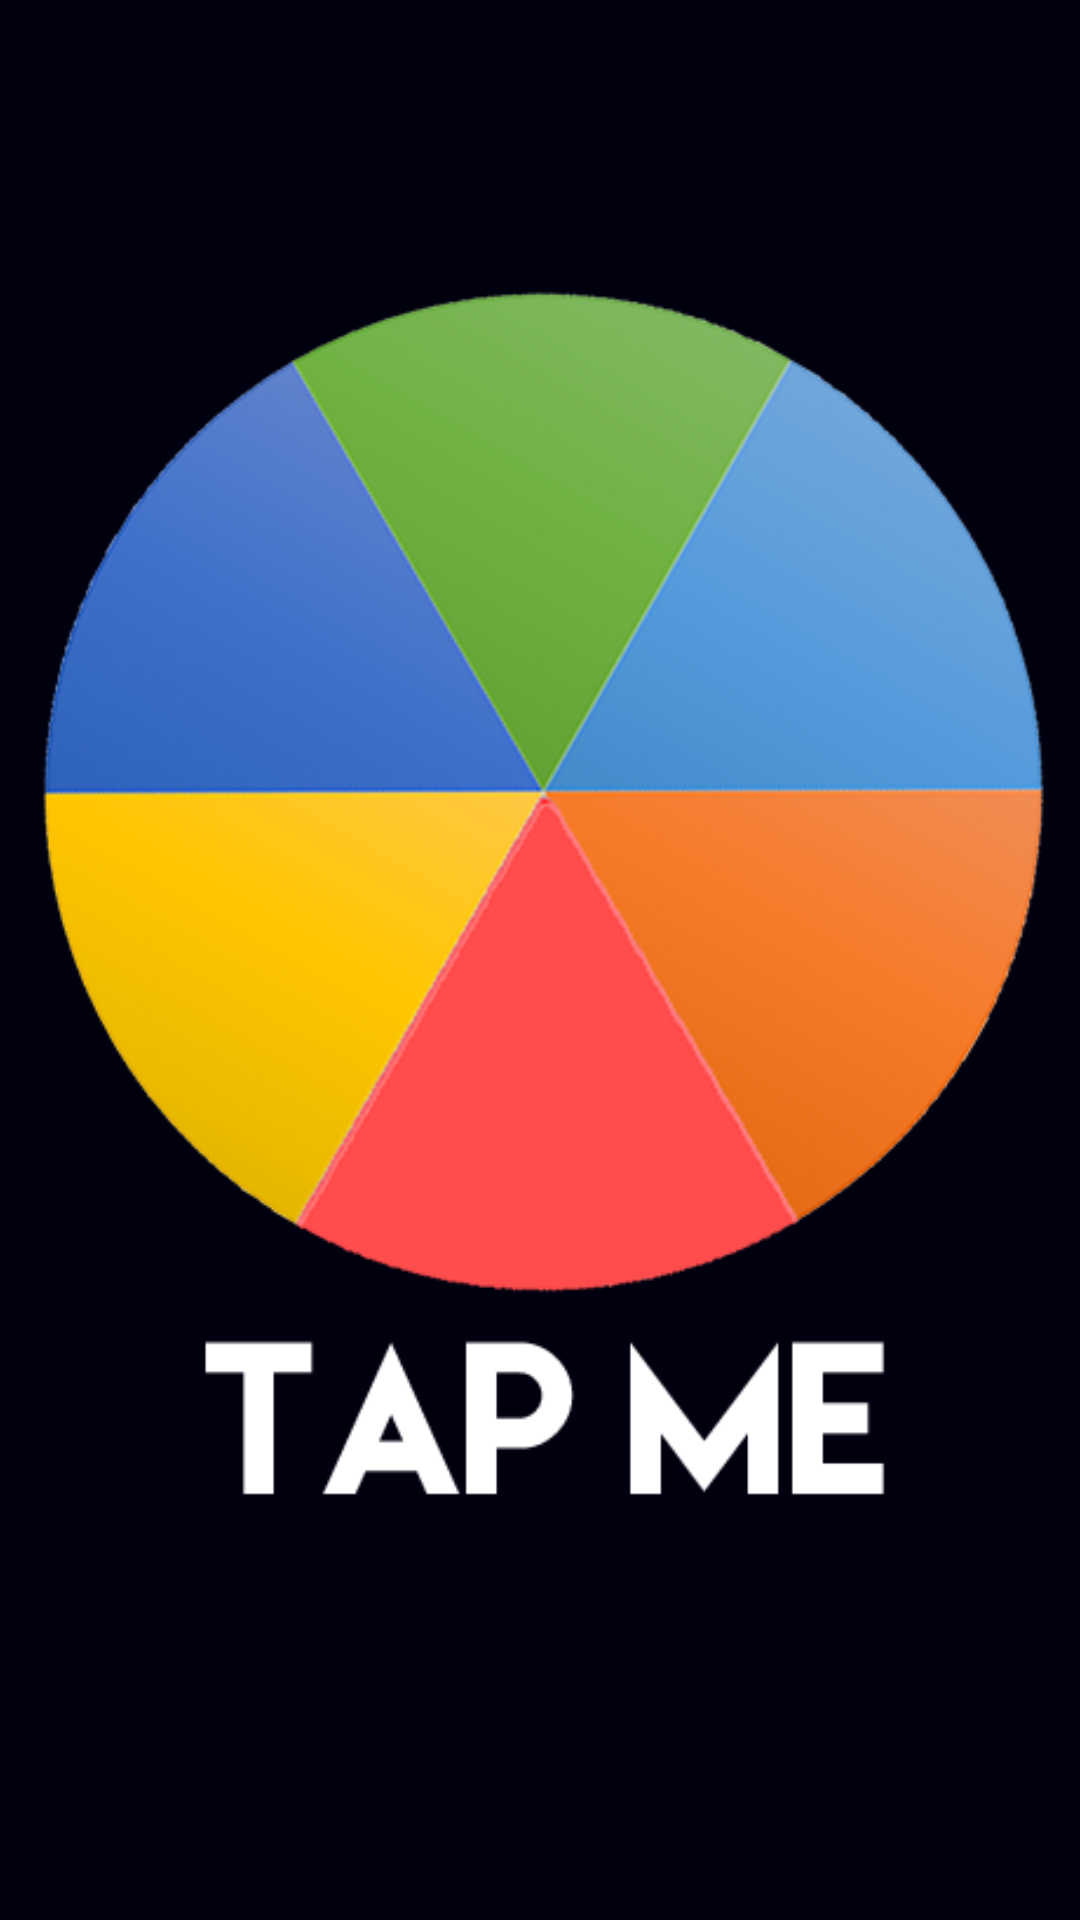

Android layout source for this screen:
<!-- AndroidManifest.xml: application theme AppTheme -->
<!-- res/layout/tap_me_splash.xml -->
<?xml version="1.0" encoding="utf-8"?>
<RelativeLayout xmlns:android="http://schemas.android.com/apk/res/android"
    xmlns:tools="http://schemas.android.com/tools"
    android:layout_width="match_parent"
    android:layout_height="match_parent"
    android:paddingBottom="@dimen/activity_vertical_margin"
    android:paddingLeft="@dimen/activity_horizontal_margin"
    android:paddingRight="@dimen/activity_horizontal_margin"
    android:paddingTop="@dimen/activity_vertical_margin"
    android:background="#00000f"
    tools:context="prankur.tapgames.TapMeSplash">

    <ImageView
        android:layout_width="wrap_content"
        android:layout_height="wrap_content"
        android:id="@+id/gifvie"
        android:layout_alignParentTop="true"
        android:layout_alignParentStart="true"
        android:layout_alignParentBottom="true"
        android:layout_alignParentEnd="true"
        android:src="@drawable/tapmesplash" />
</RelativeLayout>
<!-- resources referenced by this layout -->
<resources>
  <!-- drawable tapmesplash: png bitmap (drawable, 90026 bytes) -->
  <style name="AppTheme" parent="AppTheme.Base" />
  <style name="AppTheme.Base" parent="Theme.AppCompat.Light.NoActionBar">
          
          <item name="android:windowNoTitle">true</item>
          <item name="colorPrimary">@color/primaryColor</item>
          <item name="colorPrimaryDark">@color/primaryColorDark</item>
          <item name="colorAccent">@color/accentColor</item>
  
  
  
      </style>
  <color name="primaryColor">#F44336</color>
  <color name="primaryColorDark">#D32F2F</color>
  <color name="accentColor">#607D8B</color>
</resources>
